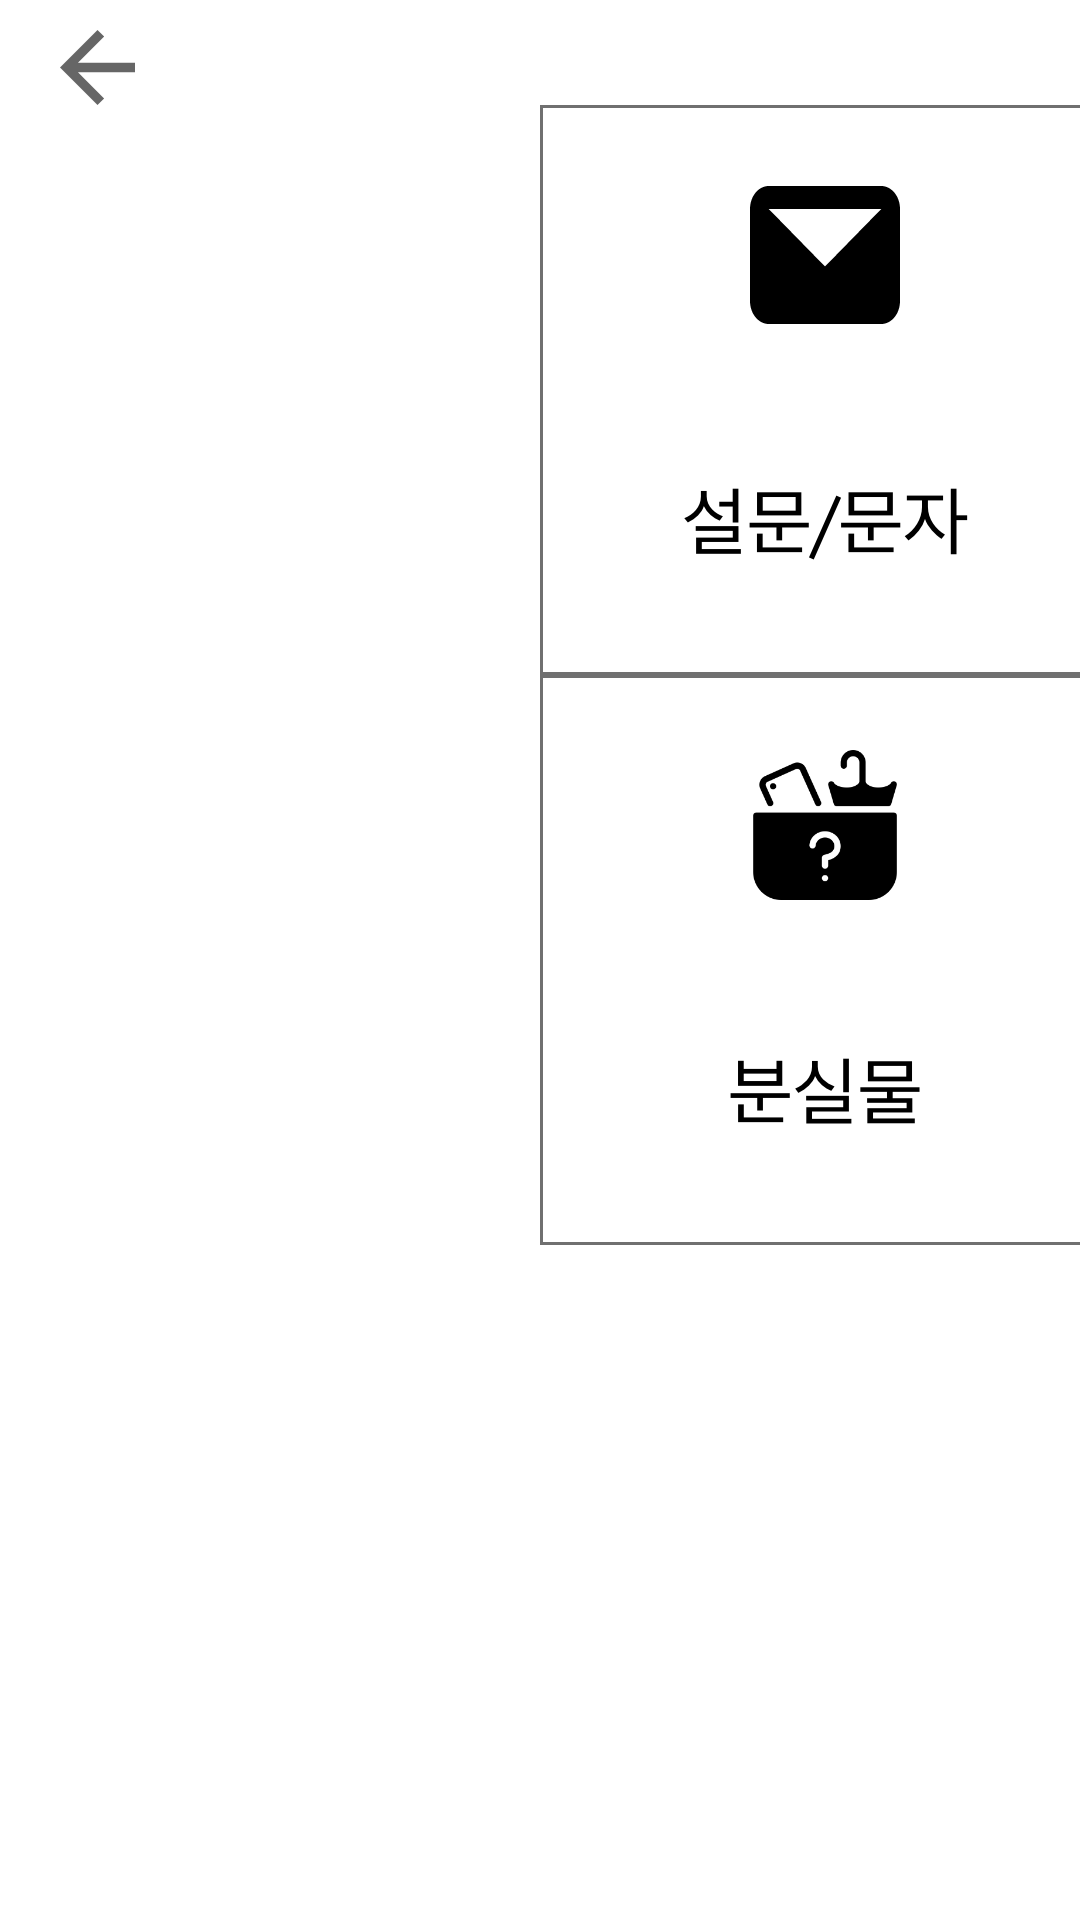

Produce the Android XML layout that renders to this screen, including the resource entries it uses.
<!-- AndroidManifest.xml: application theme Theme.Project1 -->
<!-- res/layout/activity_notice.xml -->
<?xml version="1.0" encoding="utf-8"?>
<LinearLayout
    xmlns:android="http://schemas.android.com/apk/res/android"
    android:orientation="vertical"
    android:layout_width="match_parent"
    android:layout_height="match_parent">

    <ImageButton
        android:id="@+id/back1"
        android:layout_width="25dp"
        android:layout_height="25dp"
        android:background="@drawable/iconback"
        android:layout_marginLeft="20dp"
        android:layout_marginTop="10dp"/>
    
    <LinearLayout
        android:layout_width="380dp"
        android:layout_height="190dp"
        android:layout_gravity="center">
        <ImageButton
            android:layout_width="190dp"
            android:layout_height="190dp"
            android:background="@drawable/notice2"
            android:id="@+id/notice2"/>

        <ImageButton
            android:layout_width="190dp"
            android:layout_height="190dp"
            android:background="@drawable/survey"
            android:id="@+id/survey"/>
    </LinearLayout>

    <LinearLayout
        android:layout_width="380dp"
        android:layout_height="190dp"
        android:layout_gravity="center">
        <ImageButton
            android:layout_width="190dp"
            android:layout_height="190dp"
            android:background="@drawable/notice3"
            android:id="@+id/notice3"/>

        <ImageButton
            android:layout_width="190dp"
            android:layout_height="190dp"
            android:background="@drawable/lof"
            android:id="@+id/lof"/>
    </LinearLayout>



</LinearLayout>
<!-- resources referenced by this layout -->
<resources>
  <!-- drawable iconback: png bitmap (drawable-v24, 927 bytes) -->
  <!-- drawable lof: png bitmap (drawable-v24, 16125 bytes) -->
  <!-- drawable survey: png bitmap (drawable-v24, 13984 bytes) -->
  <style name="Theme.Project1" parent="Theme.MaterialComponents.DayNight.DarkActionBar">
          
          <item name="colorPrimary">@color/purple_500</item>
          <item name="colorPrimaryVariant">@color/purple_700</item>
          <item name="colorOnPrimary">@color/white</item>
          
          <item name="colorSecondary">@color/teal_200</item>
          <item name="colorSecondaryVariant">@color/teal_700</item>
          <item name="colorOnSecondary">@color/black</item>
          
          <item name="android:statusBarColor" tools:targetApi="l">?attr/colorPrimaryVariant</item>
          
  
          
          <item name="windowActionBar">false</item>
          <item name="windowNoTitle">true</item>
      </style>
  <color name="purple_500">#FF6200EE</color>
  <color name="purple_700">#FF3700B3</color>
  <color name="white">#FFFFFFFF</color>
  <color name="teal_200">#FF03DAC5</color>
  <color name="teal_700">#FF018786</color>
  <color name="black">#FF000000</color>
</resources>
